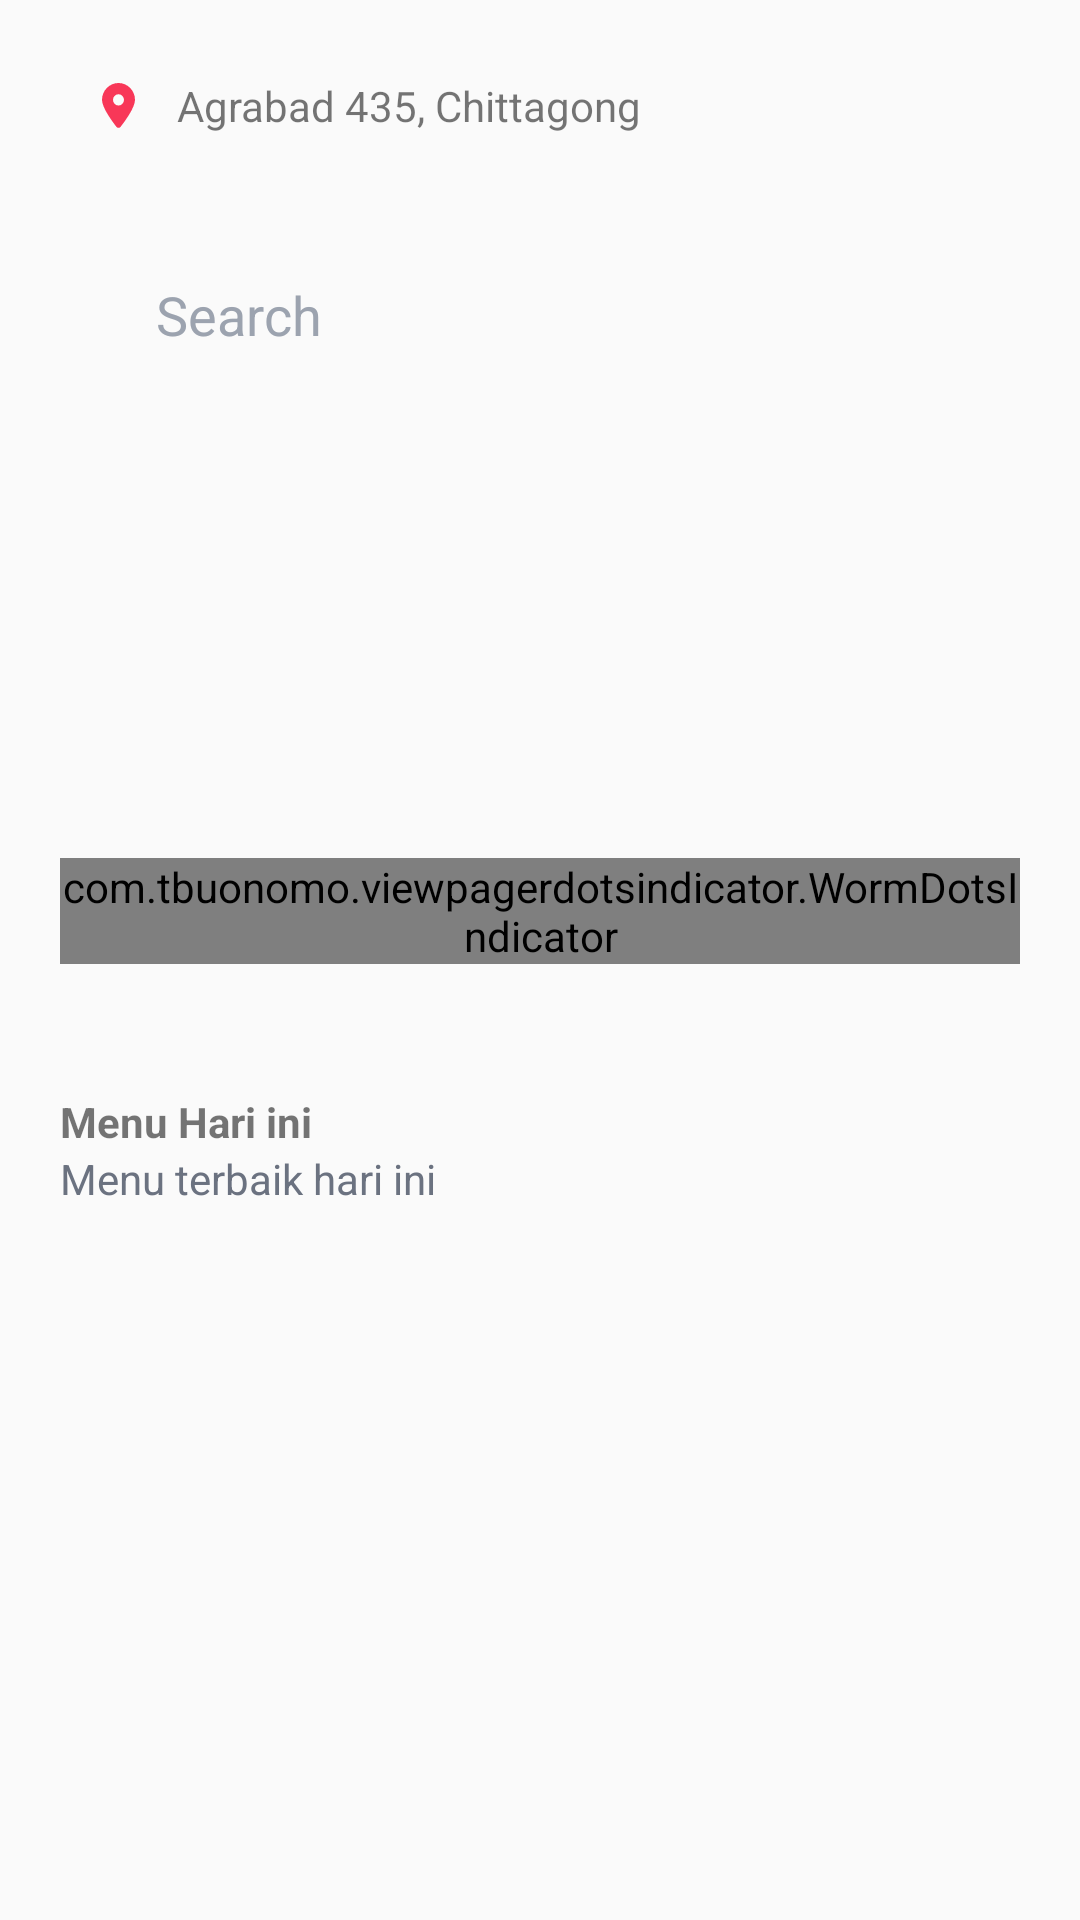

The Android layout XML behind this screen, and the referenced resources:
<!-- AndroidManifest.xml: application theme Theme.Stylish -->
<!-- res/layout/fragment_merchant_home.xml -->
<?xml version="1.0" encoding="utf-8"?>
<FrameLayout xmlns:android="http://schemas.android.com/apk/res/android"
    xmlns:tools="http://schemas.android.com/tools"
    android:layout_width="match_parent"
    android:layout_height="match_parent"
    xmlns:app="http://schemas.android.com/apk/res-auto"
    tools:context=".ui.merchant.fragment.MerchantHomeFragment">

    <ScrollView
        android:layout_width="match_parent"
        android:layout_height="wrap_content" >

        <androidx.constraintlayout.widget.ConstraintLayout
            android:paddingHorizontal="20dp"
            android:layout_width="match_parent"
            android:layout_height="match_parent">

            <androidx.constraintlayout.widget.ConstraintLayout
                android:layout_marginHorizontal="12dp"
                app:layout_constraintTop_toTopOf="parent"
                app:layout_constraintStart_toStartOf="parent"
                android:id="@+id/homeHeaderLayout"
                android:layout_width="match_parent"
                android:layout_height="70dp" >

                <ImageView
                    android:id="@+id/locationIcon"
                    android:layout_width="15dp"
                    android:layout_height="15dp"
                    android:src="@drawable/ic_location"
                    app:layout_constraintStart_toEndOf="@+id/hamburgerButton"
                    app:layout_constraintTop_toTopOf="parent"
                    app:layout_constraintBottom_toBottomOf="parent"
                    android:layout_marginStart="50dp"/>

                <TextView
                    android:layout_width="wrap_content"
                    android:layout_height="wrap_content"
                    android:text="@string/current_location_string"
                    app:layout_constraintStart_toEndOf="@+id/locationIcon"
                    app:layout_constraintTop_toTopOf="parent"
                    app:layout_constraintBottom_toBottomOf="parent"
                    android:layout_marginStart="12dp"/>

                <com.google.android.material.imageview.ShapeableImageView
                    app:layout_constraintEnd_toEndOf="parent"
                    app:layout_constraintTop_toTopOf="parent"
                    app:layout_constraintBottom_toBottomOf="parent"
                    android:layout_width="42dp"
                    android:layout_height="42dp"
                    app:shapeAppearanceOverlay="@style/roundedImage"
                    android:src="@drawable/profiles"/>

            </androidx.constraintlayout.widget.ConstraintLayout>

            <androidx.constraintlayout.widget.ConstraintLayout
                app:layout_constraintTop_toBottomOf="@+id/homeHeaderLayout"
                android:layout_marginTop="12dp"
                app:layout_constraintStart_toStartOf="parent"
                android:layout_width="match_parent"
                android:layout_height="wrap_content" >

                <EditText
                    app:layout_constraintTop_toTopOf="parent"
                    android:id="@+id/searchEditText"
                    android:inputType="text"
                    android:hint="Search"
                    android:textColorHint="@color/gray_800"
                    android:paddingStart="12dp"
                    app:layout_constraintStart_toStartOf="parent"
                    app:layout_constraintEnd_toEndOf="parent"
                    android:background="@drawable/search_input"
                    android:layout_width="280dp"
                    android:layout_height="46dp" />

                <androidx.viewpager2.widget.ViewPager2
                    android:id="@+id/homeCarousel"
                    app:layout_constraintTop_toBottomOf="@+id/searchEditText"
                    android:layout_marginTop="20dp"
                    android:layout_width="match_parent"
                    android:layout_height="120dp" />

                <com.tbuonomo.viewpagerdotsindicator.WormDotsIndicator
                    android:id="@+id/home_dot_indicator"
                    android:layout_width="wrap_content"
                    android:layout_height="wrap_content"
                    app:dotsColor="@color/primary"
                    app:dotsCornerRadius="8dp"
                    app:dotsSize="14dp"
                    app:dotsSpacing="4dp"
                    app:dotsStrokeColor="@color/primary"
                    app:dotsStrokeWidth="2dp"
                    app:layout_constraintEnd_toEndOf="parent"
                    app:layout_constraintStart_toStartOf="parent"
                    android:layout_marginTop="18dp"
                    app:layout_constraintTop_toBottomOf="@id/homeCarousel"/>

                <androidx.constraintlayout.widget.ConstraintLayout
                    android:id="@+id/bookingLayout"
                    android:layout_width="match_parent"
                    android:layout_height="38dp"
                    app:layout_constraintTop_toBottomOf="@+id/home_dot_indicator"
                    app:layout_constraintStart_toStartOf="parent"
                    android:layout_marginTop="43dp">

                    <TextView
                        app:layout_constraintTop_toTopOf="parent"
                        app:layout_constraintStart_toStartOf="parent"
                        android:layout_width="wrap_content"
                        android:layout_height="wrap_content"
                        android:textStyle="bold"
                        android:text="Menu Hari ini"
                        android:id="@+id/bookingTitle" />

                    <TextView
                        app:layout_constraintTop_toBottomOf="@+id/bookingTitle"
                        app:layout_constraintStart_toStartOf="parent"
                        android:layout_width="wrap_content"
                        android:layout_height="wrap_content"
                        android:textColor="@color/gray"
                        android:text="Menu terbaik hari ini"
                        android:id="@+id/bookingDDescription" />

                    <ImageButton
                        android:id="@+id/seeAllImageButton"
                        android:layout_width="50dp"
                        android:layout_height="50dp"
                        app:layout_constraintEnd_toEndOf="parent"
                        app:layout_constraintTop_toTopOf="parent"
                        app:layout_constraintBottom_toBottomOf="parent"
                        android:src="@drawable/ic_right_arrow"
                        android:scaleType="fitCenter"
                        android:backgroundTint="@android:color/transparent"
                        android:padding="18dp"/>

                </androidx.constraintlayout.widget.ConstraintLayout>

                <androidx.recyclerview.widget.RecyclerView
                    android:orientation="vertical"
                    app:layout_constraintStart_toStartOf="parent"
                    app:layout_constraintEnd_toEndOf="parent"
                    android:layout_width="match_parent"
                    android:layout_marginTop="15dp"
                    android:layout_height="wrap_content"
                    app:layout_constraintTop_toBottomOf="@+id/bookingLayout"
                    app:layoutManager="androidx.recyclerview.widget.LinearLayoutManager"
                    android:id="@+id/makananRecyclerView"
                    tools:listitem="@layout/hotel_item"/>

            </androidx.constraintlayout.widget.ConstraintLayout>

        </androidx.constraintlayout.widget.ConstraintLayout>

    </ScrollView>


</FrameLayout>
<!-- res/layout/hotel_item.xml (included above) -->
<?xml version="1.0" encoding="utf-8"?>
<androidx.cardview.widget.CardView xmlns:android="http://schemas.android.com/apk/res/android"
    xmlns:app="http://schemas.android.com/apk/res-auto"
    app:cardCornerRadius="12dp"
    android:layout_width="wrap_content"
    android:layout_height="88dp"
    android:layout_margin="12dp">

    <androidx.constraintlayout.widget.ConstraintLayout
        android:id="@+id/detailLayout"
        android:layout_width="match_parent"
        android:layout_height="match_parent"
        android:paddingHorizontal="12dp">

        <com.google.android.material.imageview.ShapeableImageView
            android:id="@+id/hotelImage"
            android:layout_width="64dp"
            android:layout_height="64dp"
            android:src="@drawable/food1"
            app:layout_constraintStart_toStartOf="parent"
            app:layout_constraintTop_toTopOf="parent"
            app:layout_constraintBottom_toBottomOf="parent"/>
        
        <TextView
            android:layout_width="223dp"
            android:layout_height="wrap_content"
            android:textColor="@color/black"
            android:textStyle="bold"
            android:id="@+id/hotelTitle"
            android:text="@string/nama_makanan"
            app:layout_constraintStart_toEndOf="@+id/hotelImage"
            app:layout_constraintTop_toTopOf="parent"
            app:layout_constraintBottom_toBottomOf="parent"
            android:layout_marginBottom="32dp"
            android:layout_marginStart="12dp"/>

        <TextView
            android:visibility="gone"
            android:layout_width="wrap_content"
            android:layout_height="wrap_content"
            android:textColor="@color/black"
            android:textStyle="bold"
            android:id="@+id/foodPrice"
            android:text="1000"
            app:layout_constraintStart_toEndOf="@id/foodLocation"
            app:layout_constraintTop_toTopOf="parent"
            app:layout_constraintBottom_toBottomOf="parent"
            android:layout_marginBottom="32dp"
            android:layout_marginStart="12dp"/>

        <TextView
            android:visibility="gone"
            android:layout_width="wrap_content"
            android:layout_height="wrap_content"
            android:textColor="@color/black"
            android:textStyle="bold"
            android:id="@+id/foodStock"
            android:text="1"
            app:layout_constraintStart_toEndOf="@id/foodPrice"
            app:layout_constraintTop_toTopOf="parent"
            app:layout_constraintBottom_toBottomOf="parent"
            android:layout_marginBottom="32dp"
            android:layout_marginStart="12dp"/>

        <ImageView
            android:id="@+id/locationIcon"
            android:layout_width="9dp"
            android:layout_height="9dp"
            android:src="@drawable/ic_location"
            app:layout_constraintTop_toBottomOf="@+id/hotelTitle"
            app:layout_constraintStart_toEndOf="@+id/hotelImage"
            android:layout_marginStart="12dp"
            android:layout_marginTop="12dp" />

        <TextView
            android:id="@+id/foodLocation"
            android:layout_width="114dp"
            android:layout_height="wrap_content"
            android:text="@string/lokasi_item"
            app:layout_constraintStart_toEndOf="@+id/locationIcon"
            app:layout_constraintTop_toBottomOf="@+id/hotelTitle"
            android:textSize="10sp"
            android:layout_marginStart="6dp"
            android:layout_marginTop="9dp" />
        
        <Button
            android:id="@+id/bookingButton"
            android:layout_width="88dp"
            android:layout_height="32dp"
            android:background="@drawable/auth_button"
            android:backgroundTint="@color/primary"
            android:text="Book"
            android:textColor="@color/white"
            app:layout_constraintStart_toEndOf="@id/foodLocation"
            app:layout_constraintTop_toBottomOf="@id/hotelTitle"
            android:layout_marginTop="5dp"/>

    </androidx.constraintlayout.widget.ConstraintLayout>

</androidx.cardview.widget.CardView>
<!-- resources referenced by this layout -->
<resources>
  <color name="black">#FF000000</color>
  <color name="gray">#6B7280</color>
  <color name="gray_800">#9CA3AF</color>
  <color name="primary">#F83758</color>
  <color name="white">#FFFFFFFF</color>
  <!-- drawable auth_button (drawable) -->
  <?xml version="1.0" encoding="utf-8"?>
  <shape android:shape="rectangle" xmlns:android="http://schemas.android.com/apk/res/android">
      <corners android:radius="5dp" />
      <stroke android:width="2dp" android:color="@color/gray" />
  </shape>
  <!-- drawable food1: png bitmap (drawable, 37585 bytes) -->
  <!-- drawable ic_location (drawable) -->
  <vector xmlns:android="http://schemas.android.com/apk/res/android"
      android:width="384dp"
      android:height="512dp"
      android:viewportWidth="384"
      android:viewportHeight="512">
    <path
        android:fillColor="@color/primary"
        android:pathData="M215.7,499.2C267,435 384,279.4 384,192C384,86 298,0 192,0S0,86 0,192c0,87.4 117,243 168.3,307.2c12.3,15.3 35.1,15.3 47.4,0zM192,128a64,64 0,1 1,0 128,64 64,0 1,1 0,-128z"/>
  </vector>
  <string name="current_location_string">Agrabad 435, Chittagong</string>
  <string name="lokasi_item">Banjarmasin</string>
  <string name="nama_makanan">Nasi Goreng</string>
  <style name="roundedImage">
          <item name="cornerFamily">rounded</item>
          <item name="cornerSize">20%</item>
      </style>
  <style name="Theme.Stylish" parent="Base.Theme.Stylish" />
  <style name="Base.Theme.Stylish" parent="Theme.AppCompat.Light.NoActionBar">
          
          
      </style>
</resources>
